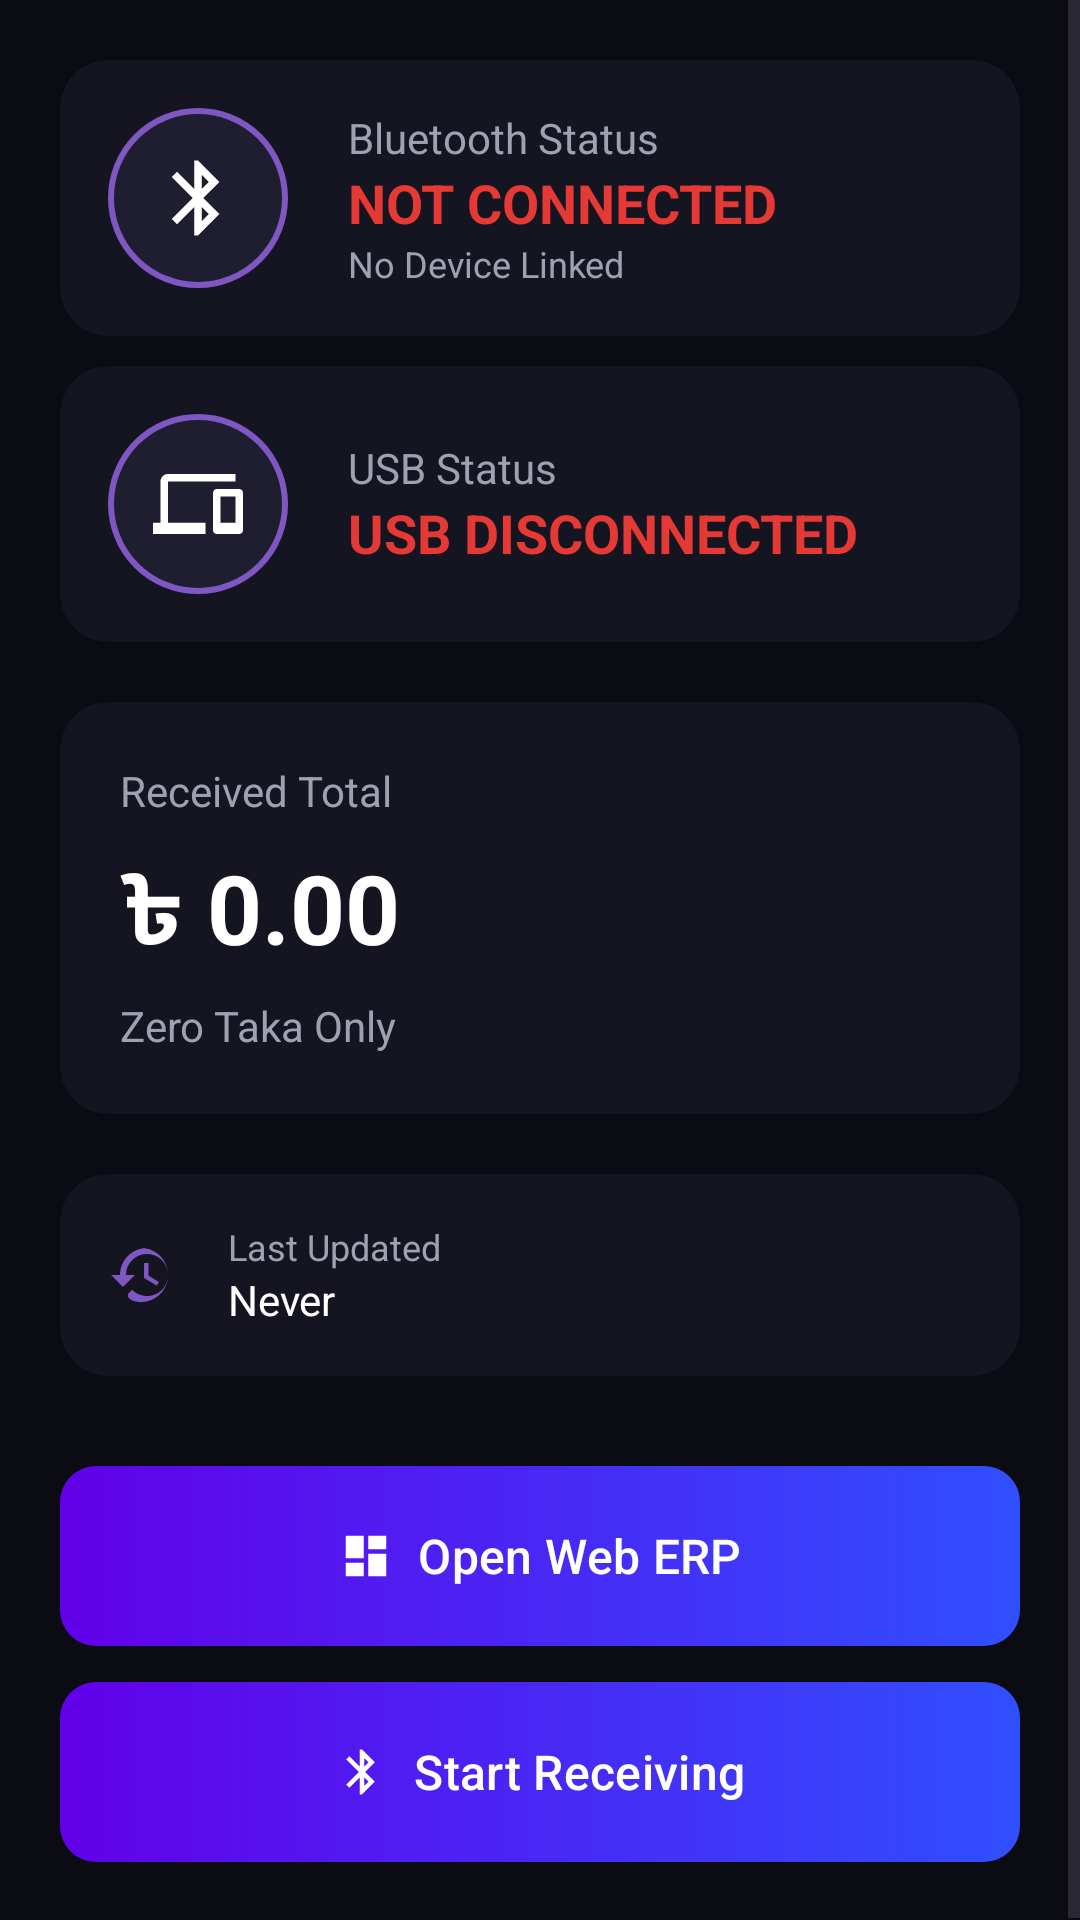

This screen was rendered from an Android layout file. Write that file and the resources it references.
<!-- AndroidManifest.xml: application theme Theme.EposSystem -->
<!-- res/layout/fragment_dashboard.xml -->
<?xml version="1.0" encoding="utf-8"?>
<ScrollView xmlns:android="http://schemas.android.com/apk/res/android"
    xmlns:app="http://schemas.android.com/apk/res-auto"
    android:layout_width="match_parent"
    android:layout_height="match_parent"
    android:background="@color/bg_dark">

    <LinearLayout
        android:layout_width="match_parent"
        android:layout_height="wrap_content"
        android:orientation="vertical"
        android:padding="20dp">

        
        <com.google.android.material.card.MaterialCardView
            android:layout_width="match_parent"
            android:layout_height="wrap_content"
            style="@style/CardStyle"
            android:layout_marginBottom="10dp">

            <androidx.constraintlayout.widget.ConstraintLayout
                android:layout_width="match_parent"
                android:layout_height="wrap_content"
                android:padding="16dp">

                <FrameLayout
                    android:id="@+id/bt_icon_container"
                    android:layout_width="60dp"
                    android:layout_height="60dp"
                    android:background="@drawable/circle_bg_purple"
                    app:layout_constraintStart_toStartOf="parent"
                    app:layout_constraintTop_toTopOf="parent"
                    app:layout_constraintBottom_toBottomOf="parent">

                    <ImageView
                        android:layout_width="30dp"
                        android:layout_height="30dp"
                        android:layout_gravity="center"
                        android:src="@drawable/ic_bluetooth"
                        app:tint="@color/white" />
                </FrameLayout>

                <LinearLayout
                    android:layout_width="0dp"
                    android:layout_height="wrap_content"
                    android:orientation="vertical"
                    android:layout_marginStart="20dp"
                    app:layout_constraintBottom_toBottomOf="parent"
                    app:layout_constraintEnd_toEndOf="parent"
                    app:layout_constraintStart_toEndOf="@id/bt_icon_container"
                    app:layout_constraintTop_toTopOf="parent">

                    <TextView
                        android:layout_width="wrap_content"
                        android:layout_height="wrap_content"
                        android:text="Bluetooth Status"
                        android:textColor="@color/text_secondary"
                        android:textSize="14sp" />

                    <TextView
                        android:id="@+id/statusTextView"
                        android:layout_width="wrap_content"
                        android:layout_height="wrap_content"
                        android:text="NOT CONNECTED"
                        android:textColor="@color/danger_red"
                        android:textSize="18sp"
                        android:textStyle="bold" />

                    <TextView
                        android:id="@+id/deviceNameText"
                        android:layout_width="wrap_content"
                        android:layout_height="wrap_content"
                        android:text="No Device Linked"
                        android:textColor="@color/text_secondary"
                        android:textSize="12sp" />

                </LinearLayout>

            </androidx.constraintlayout.widget.ConstraintLayout>
        </com.google.android.material.card.MaterialCardView>

        
        <com.google.android.material.card.MaterialCardView
            android:layout_width="match_parent"
            android:layout_height="wrap_content"
            style="@style/CardStyle"
            android:layout_marginBottom="20dp">

            <androidx.constraintlayout.widget.ConstraintLayout
                android:layout_width="match_parent"
                android:layout_height="wrap_content"
                android:padding="16dp">

                <FrameLayout
                    android:id="@+id/usb_icon_container"
                    android:layout_width="60dp"
                    android:layout_height="60dp"
                    android:background="@drawable/circle_bg_purple"
                    app:layout_constraintStart_toStartOf="parent"
                    app:layout_constraintTop_toTopOf="parent"
                    app:layout_constraintBottom_toBottomOf="parent">

                    <ImageView
                        android:layout_width="30dp"
                        android:layout_height="30dp"
                        android:layout_gravity="center"
                        android:src="@drawable/ic_devices"
                        app:tint="@color/white" />
                </FrameLayout>

                <LinearLayout
                    android:layout_width="0dp"
                    android:layout_height="wrap_content"
                    android:orientation="vertical"
                    android:layout_marginStart="20dp"
                    app:layout_constraintBottom_toBottomOf="parent"
                    app:layout_constraintEnd_toEndOf="parent"
                    app:layout_constraintStart_toEndOf="@id/usb_icon_container"
                    app:layout_constraintTop_toTopOf="parent">

                    <TextView
                        android:layout_width="wrap_content"
                        android:layout_height="wrap_content"
                        android:text="USB Status"
                        android:textColor="@color/text_secondary"
                        android:textSize="14sp" />

                    <TextView
                        android:id="@+id/usbStatusTextView"
                        android:layout_width="wrap_content"
                        android:layout_height="wrap_content"
                        android:text="USB DISCONNECTED"
                        android:textColor="@color/danger_red"
                        android:textSize="18sp"
                        android:textStyle="bold" />

                </LinearLayout>

            </androidx.constraintlayout.widget.ConstraintLayout>
        </com.google.android.material.card.MaterialCardView>

        
        <com.google.android.material.card.MaterialCardView
            android:layout_width="match_parent"
            android:layout_height="wrap_content"
            style="@style/CardStyle"
            android:layout_marginBottom="20dp">

            <LinearLayout
                android:layout_width="match_parent"
                android:layout_height="wrap_content"
                android:orientation="vertical"
                android:padding="20dp">

                <TextView
                    android:layout_width="wrap_content"
                    android:layout_height="wrap_content"
                    android:text="Received Total"
                    android:textColor="@color/text_secondary"
                    android:textSize="14sp" />

                <TextView
                    android:id="@+id/receivedTotalAmount"
                    android:layout_width="wrap_content"
                    android:layout_height="wrap_content"
                    android:text="৳ 0.00"
                    android:textColor="@color/white"
                    android:textSize="32sp"
                    android:textStyle="bold"
                    android:layout_marginTop="8dp" />

                <TextView
                    android:id="@+id/receivedTotalWords"
                    android:layout_width="wrap_content"
                    android:layout_height="wrap_content"
                    android:text="Zero Taka Only"
                    android:textColor="@color/text_secondary"
                    android:textSize="14sp"
                    android:layout_marginTop="4dp" />

            </LinearLayout>
        </com.google.android.material.card.MaterialCardView>

        
        <com.google.android.material.card.MaterialCardView
            android:layout_width="match_parent"
            android:layout_height="wrap_content"
            style="@style/CardStyle"
            android:layout_marginBottom="30dp">

            <LinearLayout
                android:layout_width="match_parent"
                android:layout_height="wrap_content"
                android:orientation="horizontal"
                android:padding="16dp"
                android:gravity="center_vertical">

                <ImageView
                    android:layout_width="24dp"
                    android:layout_height="24dp"
                    android:src="@drawable/ic_history"
                    app:tint="@color/accent_purple" />

                <LinearLayout
                    android:layout_width="wrap_content"
                    android:layout_height="wrap_content"
                    android:orientation="vertical"
                    android:layout_marginStart="16dp">

                    <TextView
                        android:layout_width="wrap_content"
                        android:layout_height="wrap_content"
                        android:text="Last Updated"
                        android:textColor="@color/text_secondary"
                        android:textSize="12sp" />

                    <TextView
                        android:id="@+id/lastUpdatedText"
                        android:layout_width="wrap_content"
                        android:layout_height="wrap_content"
                        android:text="Never"
                        android:textColor="@color/white"
                        android:textSize="14sp" />

                </LinearLayout>

            </LinearLayout>
        </com.google.android.material.card.MaterialCardView>

        
        <com.google.android.material.button.MaterialButton
            android:id="@+id/openErpButton"
            android:layout_width="match_parent"
            android:layout_height="60dp"
            android:layout_marginBottom="12dp"
            android:text="Open Web ERP"
            android:textAllCaps="false"
            android:textSize="16sp"
            app:icon="@drawable/ic_dashboard"
            app:iconGravity="textStart"
            android:background="@drawable/gradient_button_bg"
            app:backgroundTint="@null"
            style="@style/GradientButtonStyle" />

        <com.google.android.material.button.MaterialButton
            android:id="@+id/listenButton"
            android:layout_width="match_parent"
            android:layout_height="60dp"
            android:text="Start Receiving"
            android:textAllCaps="false"
            android:textSize="16sp"
            app:icon="@drawable/ic_bluetooth"
            app:iconGravity="textStart"
            android:background="@drawable/gradient_button_bg"
            app:backgroundTint="@null"
            style="@style/GradientButtonStyle" />

        
        <TextView
            android:id="@+id/receivedDataTextView"
            android:layout_width="match_parent"
            android:layout_height="wrap_content"
            android:text="Received Data will appear here..."
            android:textColor="@color/text_secondary"
            android:layout_marginTop="20dp"
            android:visibility="gone" />

    </LinearLayout>
</ScrollView>
<!-- resources referenced by this layout -->
<resources>
  <color name="accent_purple">#7E57C2</color>
  <color name="bg_dark">#0B0B14</color>
  <color name="danger_red">#E53935</color>
  <color name="text_secondary">#A0A0B0</color>
  <color name="white">#FFFFFFFF</color>
  <!-- drawable circle_bg_purple (drawable) -->
  <?xml version="1.0" encoding="utf-8"?>
  <shape xmlns:android="http://schemas.android.com/apk/res/android"
      android:shape="oval">
      <solid android:color="#1E1E30" />
      <stroke android:width="2dp" android:color="#7E57C2" />
  </shape>
  <!-- drawable gradient_button_bg (drawable) -->
  <?xml version="1.0" encoding="utf-8"?>
  <shape xmlns:android="http://schemas.android.com/apk/res/android"
      android:shape="rectangle">
      <gradient
          android:startColor="#6200EA"
          android:endColor="#304FFE"
          android:angle="0" />
      <corners android:radius="12dp" />
  </shape>
  <!-- drawable ic_bluetooth (drawable) -->
  <vector xmlns:android="http://schemas.android.com/apk/res/android"
      android:width="24dp"
      android:height="24dp"
      android:viewportWidth="24"
      android:viewportHeight="24">
      <path
          android:fillColor="#FFFFFFFF"
          android:pathData="M17.71,7.71L12,2h-1v7.59L6.41,5L5,6.41L10.59,12L5,17.59L6.41,19L11,14.41V22h1l5.71,-5.71L13.41,12L17.71,7.71zM13,5.83l1.88,1.88L13,9.59V5.83zM14.88,16.29L13,18.17v-3.76L14.88,16.29z" />
  </vector>
  <!-- drawable ic_dashboard (drawable) -->
  <vector xmlns:android="http://schemas.android.com/apk/res/android"
      android:width="24dp"
      android:height="24dp"
      android:viewportWidth="24"
      android:viewportHeight="24">
      <path
          android:fillColor="#FFFFFFFF"
          android:pathData="M3,13h8V3H3V13z M3,21h8v-6H3V21z M13,21h8V11h-8V21z M13,3v6h8V3H13z" />
  </vector>
  <!-- drawable ic_devices (drawable) -->
  <vector xmlns:android="http://schemas.android.com/apk/res/android"
      android:width="24dp"
      android:height="24dp"
      android:viewportWidth="24"
      android:viewportHeight="24">
      <path
          android:fillColor="#FFFFFFFF"
          android:pathData="M4,6h18V4H4C2.9,4 2,4.9 2,6v11H0v3h14v-3H4V6z M23,8h-6c-0.55,0 -1,0.45 -1,1v10c0,0.55 0.45,1 1,1h6c0.55,0 1,-0.45 1,-1V9C24,8.45 23.55,8 23,8z M22,17h-4v-7h4V17z" />
  </vector>
  <style name="CardStyle" parent="Widget.Material3.CardView.Filled">
          <item name="cardBackgroundColor">@color/card_dark</item>
          <item name="cardCornerRadius">16dp</item>
          <item name="cardElevation">0dp</item>
      </style>
  <style name="GradientButtonStyle" parent="Widget.Material3.Button">
          <item name="cornerRadius">12dp</item>
          <item name="android:insetTop">0dp</item>
          <item name="android:insetBottom">0dp</item>
      </style>
  <style name="Theme.EposSystem" parent="Base.Theme.EposSystem">
          <item name="bottomNavigationStyle">@style/Widget.App.BottomNavigationView</item>
      </style>
  <color name="card_dark">#151521</color>
  <style name="Base.Theme.EposSystem" parent="Theme.Material3.DayNight.NoActionBar">
          <item name="android:windowBackground">@color/bg_dark</item>
          <item name="colorPrimary">@color/accent_purple</item>
          <item name="colorOnPrimary">@color/white</item>
          <item name="colorSecondary">@color/accent_blue</item>
          <item name="colorOnSecondary">@color/white</item>
          <item name="android:statusBarColor">@color/bg_dark</item>
          <item name="android:windowLightStatusBar" tools:targetApi="m">false</item>
      </style>
  <style name="Widget.App.BottomNavigationView" parent="Widget.Material3.BottomNavigationView">
          <item name="itemIconTint">@color/nav_selector</item>
          <item name="itemTextColor">@color/nav_selector</item>
          <item name="backgroundTint">@color/bg_dark</item>
      </style>
  <color name="accent_blue">#3F51B5</color>
</resources>
